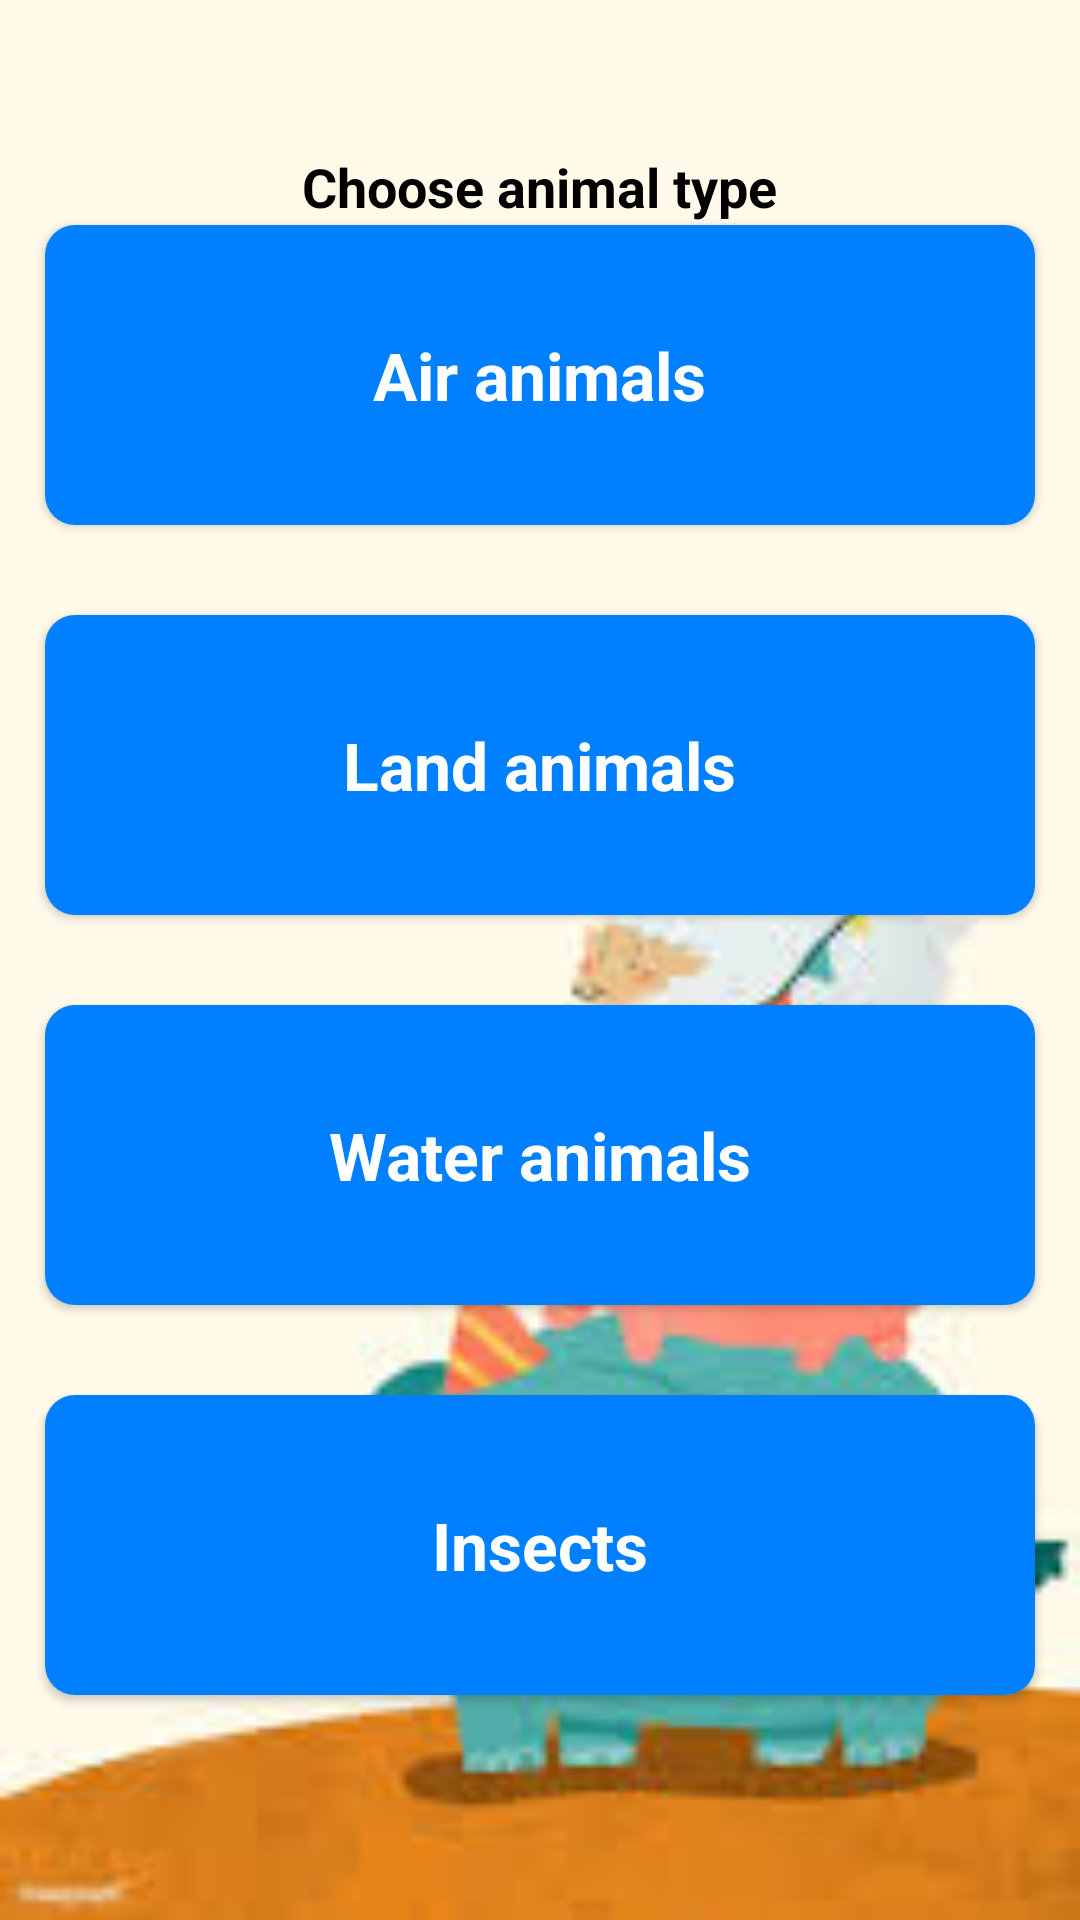

Write the Android layout XML for this screen, with the resource values it uses.
<!-- AndroidManifest.xml: application theme Theme.AnimalsQualifier -->
<!-- res/layout/activity_types.xml -->
<?xml version="1.0" encoding="utf-8"?>

<RelativeLayout xmlns:android="http://schemas.android.com/apk/res/android"
    xmlns:app="http://schemas.android.com/apk/res-auto"
    xmlns:tools="http://schemas.android.com/tools"
    android:layout_width="match_parent"
    android:layout_height="match_parent"
    android:background="@drawable/ele"
    tools:context=".TypesActivity">

    <LinearLayout
        android:layout_width="match_parent"
        android:layout_height="wrap_content"
        android:layout_centerInParent="true"
        android:orientation="vertical">

        <androidx.cardview.widget.CardView
            android:layout_width="match_parent"
            android:layout_height="100dp"
            android:layout_margin="15dp"
            android:elevation="10dp"
            android:onClick="airAnimals"
            app:cardBackgroundColor="@color/white"
            app:cardCornerRadius="10dp">

            <RelativeLayout

                android:layout_width="match_parent"
                android:layout_height="match_parent"
                android:background="@color/blue">


                <TextView
                    android:layout_width="wrap_content"
                    android:layout_height="wrap_content"
                    android:layout_centerInParent="true"
                    android:text="@string/air_animals"
                    android:textColor="@color/white"
                    android:textSize="22sp"
                    android:textStyle="bold">

                </TextView>

            </RelativeLayout>


        </androidx.cardview.widget.CardView>

        <androidx.cardview.widget.CardView
            android:layout_width="match_parent"
            android:layout_height="100dp"
            android:layout_margin="15dp"
            android:elevation="10dp"
            android:onClick="landAnimals"
            app:cardBackgroundColor="@color/white"
            app:cardCornerRadius="10dp">

            <RelativeLayout

                android:layout_width="match_parent"
                android:layout_height="match_parent"
                android:background="@color/blue">


                <TextView
                    android:layout_width="wrap_content"
                    android:layout_height="wrap_content"
                    android:layout_centerInParent="true"
                    android:text="@string/land_animals"
                    android:textColor="@color/white"
                    android:textSize="22sp"
                    android:textStyle="bold">

                </TextView>

            </RelativeLayout>


        </androidx.cardview.widget.CardView>

        <androidx.cardview.widget.CardView
            android:layout_width="match_parent"
            android:layout_height="100dp"
            android:layout_margin="15dp"
            android:elevation="10dp"
            android:onClick="waterAnimals"
            app:cardBackgroundColor="@color/white"
            app:cardCornerRadius="10dp">

            <RelativeLayout

                android:layout_width="match_parent"
                android:layout_height="match_parent"
                android:background="@color/blue">


                <TextView
                    android:layout_width="wrap_content"
                    android:layout_height="wrap_content"
                    android:layout_centerInParent="true"
                    android:text="@string/water_animals"
                    android:textColor="@color/white"
                    android:textSize="22sp"
                    android:textStyle="bold">

                </TextView>

            </RelativeLayout>


        </androidx.cardview.widget.CardView>

        <androidx.cardview.widget.CardView
            android:layout_width="match_parent"
            android:layout_height="100dp"
            android:layout_margin="15dp"
            android:elevation="10dp"
            android:onClick="insects"
            app:cardBackgroundColor="@color/white"
            app:cardCornerRadius="10dp">

            <RelativeLayout

                android:layout_width="match_parent"
                android:layout_height="match_parent"
                android:background="@color/blue">


                <TextView
                    android:layout_width="wrap_content"
                    android:layout_height="wrap_content"
                    android:layout_centerInParent="true"
                    android:text="@string/insects"
                    android:textColor="@color/white"
                    android:textSize="22sp"
                    android:textStyle="bold">

                </TextView>

            </RelativeLayout>


        </androidx.cardview.widget.CardView>


    </LinearLayout>

    <TextView
        android:id="@+id/textView"
        android:layout_width="wrap_content"
        android:layout_height="wrap_content"
        android:layout_centerHorizontal="true"
        android:layout_centerVertical="false"
        android:layout_marginTop="50dp"
        android:gravity="center"
        android:text="@string/chooseType"
        android:textColor="@color/black"
        android:textSize="18sp"
        android:textStyle="bold" />


</RelativeLayout>
<!-- resources referenced by this layout -->
<resources>
  <color name="black">#FF000000</color>
  <color name="blue">#0080ff</color>
  <color name="white">#FFFFFFFF</color>
  <!-- drawable ele: jpeg bitmap (drawable, 5536 bytes) -->
  <string name="air_animals">Air animals</string>
  <string name="chooseType">Choose animal type</string>
  <string name="insects">Insects</string>
  <string name="land_animals">Land animals</string>
  <string name="water_animals">Water animals</string>
  <style name="Theme.AnimalsQualifier" parent="Theme.MaterialComponents.DayNight.NoActionBar">
          
          <item name="colorPrimary">@color/green</item>
          <item name="colorPrimaryVariant">@color/green</item>
          <item name="colorOnPrimary">@color/white</item>
          
          <item name="colorSecondary">@color/teal_200</item>
          <item name="colorSecondaryVariant">@color/teal_700</item>
          <item name="colorOnSecondary">@color/black</item>
          
          <item name="android:statusBarColor" tools:targetApi="l">?attr/colorPrimaryVariant</item>
          
      </style>
  <color name="green">#00b300</color>
  <color name="teal_200">#FF03DAC5</color>
  <color name="teal_700">#FF018786</color>
</resources>
